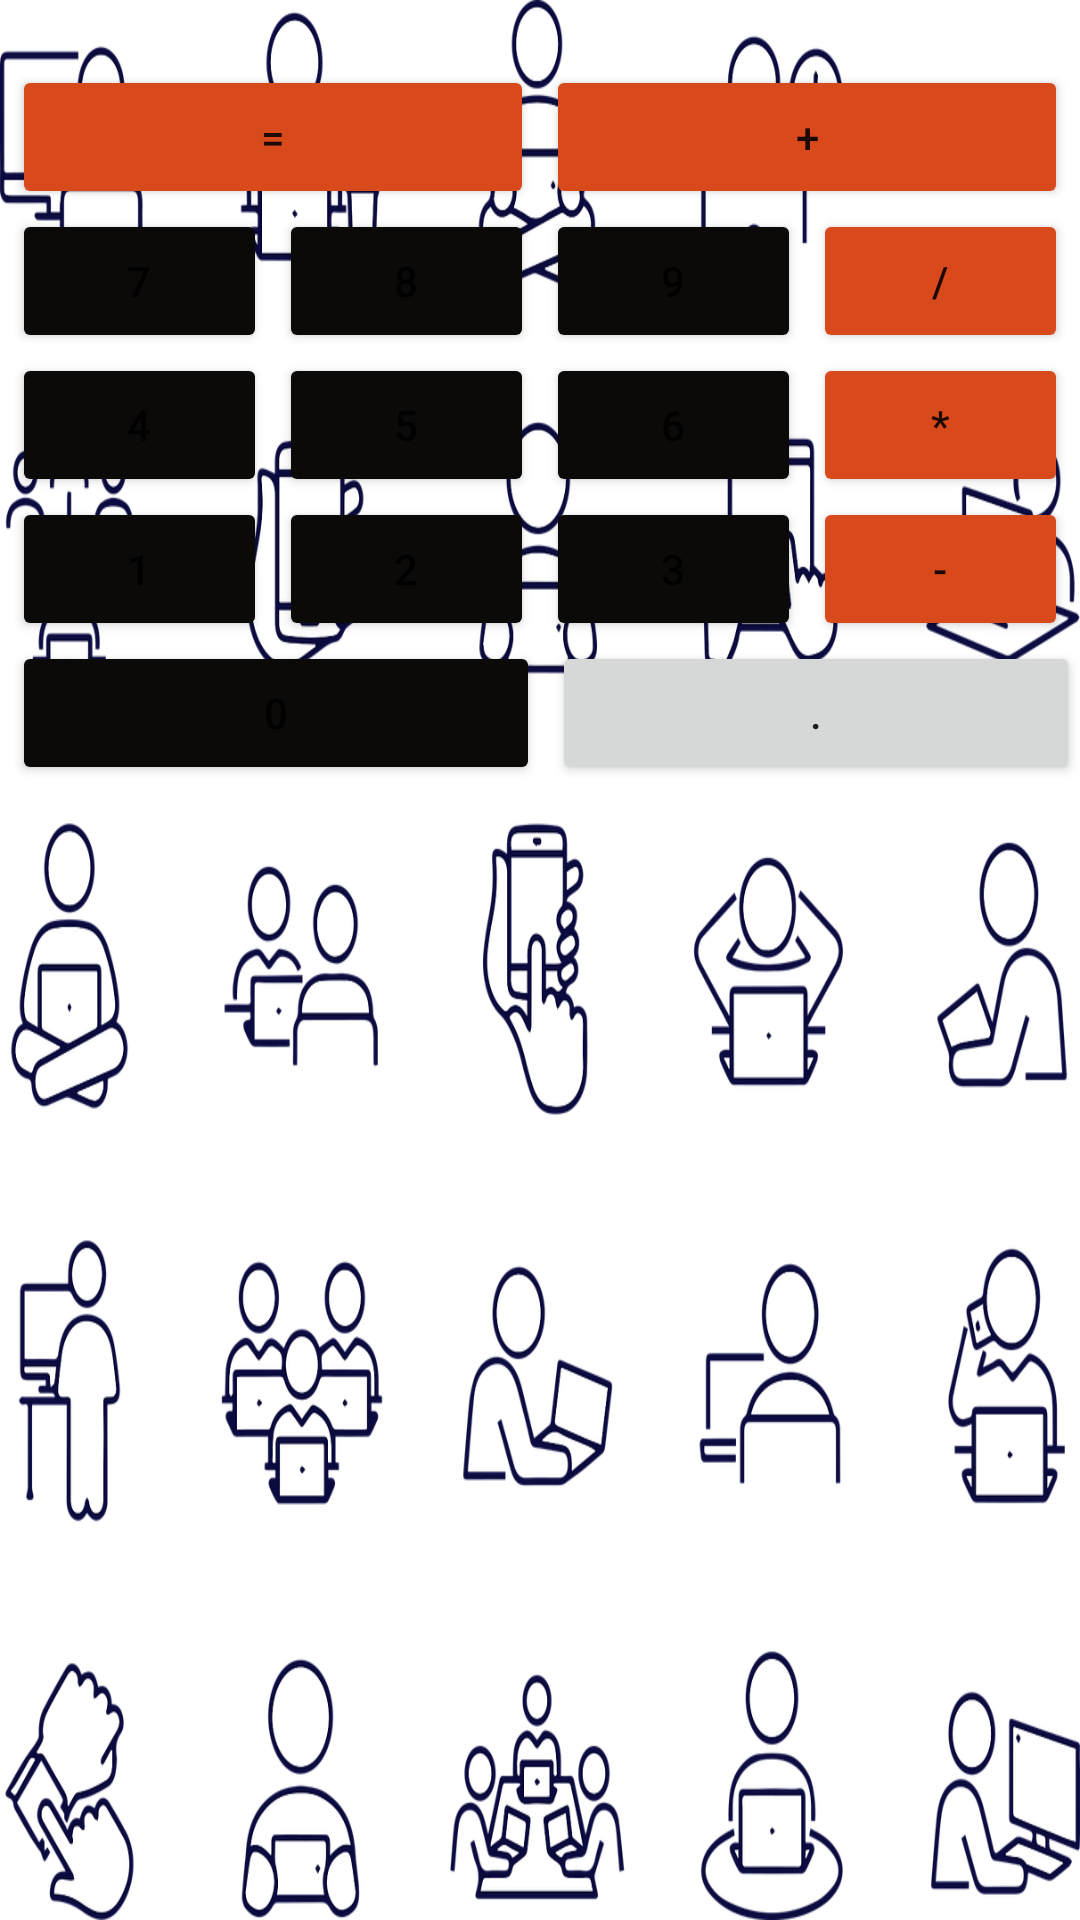

Produce the Android XML layout that renders to this screen, including the resource entries it uses.
<!-- AndroidManifest.xml: application theme Theme.Calculator -->
<!-- res/layout/activity_main.xml -->
<?xml version="1.0" encoding="utf-8"?>
<androidx.constraintlayout.widget.ConstraintLayout xmlns:android="http://schemas.android.com/apk/res/android"
    xmlns:app="http://schemas.android.com/apk/res-auto"
    xmlns:tools="http://schemas.android.com/tools"
    android:layout_width="match_parent"
    android:layout_height="match_parent"
    tools:context=".MainActivity">

    <LinearLayout
        android:layout_width="match_parent"
        android:layout_height="match_parent"
        android:background="@drawable/background"
        android:orientation="vertical">

        <TextView
            android:id="@+id/tv_result"
            android:layout_width="match_parent"
            android:layout_height="wrap_content"
            android:textSize="16sp" />

        <LinearLayout
            android:layout_width="match_parent"
            android:layout_height="wrap_content"
            android:orientation="horizontal">

            <Button
                android:id="@+id/btn_result"
                android:layout_width="wrap_content"
                android:layout_height="wrap_content"
                android:layout_marginLeft="@dimen/margine_small"
                android:layout_weight="1"
                android:backgroundTint="#D8491C"
                android:text="@string/btn_result" />

            <Button
                android:id="@+id/btn_add"
                android:layout_width="wrap_content"
                android:layout_height="wrap_content"
                android:layout_marginLeft="@dimen/margine_small"
                android:layout_marginRight="@dimen/margine_small"
                android:layout_weight="1"
                android:backgroundTint="#D8491C"
                android:text="@string/btn_add" />

        </LinearLayout>

        <LinearLayout
            android:layout_width="match_parent"
            android:layout_height="wrap_content"
            android:orientation="horizontal">

            <Button
                android:id="@+id/btn_7"
                android:layout_width="wrap_content"
                android:layout_height="wrap_content"
                android:layout_marginLeft="@dimen/margine_small"
                android:layout_weight="1"
                android:backgroundTint="#0C0909"
                android:text="@string/btn_7" />

            <Button
                android:id="@+id/btn_8"
                android:layout_width="wrap_content"
                android:layout_height="wrap_content"
                android:layout_marginLeft="@dimen/margine_small"
                android:layout_weight="1"
                android:backgroundTint="#0C0909"
                android:text="@string/btn_8" />

            <Button
                android:id="@+id/btn_9"
                android:layout_width="wrap_content"
                android:layout_height="wrap_content"
                android:layout_marginLeft="@dimen/margine_small"
                android:layout_weight="1"
                android:backgroundTint="#0C0909"
                android:text="@string/btn_9" />

            <Button
                android:id="@+id/btn_div"
                android:layout_width="wrap_content"
                android:layout_height="wrap_content"
                android:layout_marginLeft="@dimen/margine_small"
                android:layout_marginRight="@dimen/margine_small"
                android:layout_weight="1"
                android:backgroundTint="#D8491C"
                android:text="@string/btn_div" />

        </LinearLayout>

        <LinearLayout
            android:layout_width="match_parent"
            android:layout_height="wrap_content"
            android:orientation="horizontal">

            <Button
                android:id="@+id/btn_4"
                android:layout_width="wrap_content"
                android:layout_height="wrap_content"
                android:layout_marginLeft="@dimen/margine_small"
                android:layout_weight="1"
                android:backgroundTint="#0C0909"
                android:text="@string/btn_4" />

            <Button
                android:id="@+id/btn_5"
                android:layout_width="wrap_content"
                android:layout_height="wrap_content"
                android:layout_marginLeft="@dimen/margine_small"
                android:layout_weight="1"
                android:backgroundTint="#0C0909"
                android:text="@string/btn_5" />

            <Button
                android:id="@+id/btn_6"
                android:layout_width="wrap_content"
                android:layout_height="wrap_content"
                android:layout_marginLeft="@dimen/margine_small"
                android:layout_weight="1"
                android:backgroundTint="#0C0909"
                android:text="@string/btn_6" />

            <Button
                android:id="@+id/btn_mult"
                android:layout_width="wrap_content"
                android:layout_height="wrap_content"
                android:layout_marginLeft="@dimen/margine_small"
                android:layout_marginRight="@dimen/margine_small"
                android:layout_weight="1"
                android:backgroundTint="#D8491C"
                android:text="@string/btn_mult" />
        </LinearLayout>

        <LinearLayout
            android:layout_width="match_parent"
            android:layout_height="wrap_content"
            android:orientation="horizontal">

            <Button
                android:id="@+id/btn_1"
                android:layout_width="wrap_content"
                android:layout_height="wrap_content"
                android:layout_marginLeft="@dimen/margine_small"
                android:layout_weight="1"
                android:backgroundTint="#0C0909"
                android:text="@string/btn_1" />

            <Button
                android:id="@+id/btn_2"
                android:layout_width="wrap_content"
                android:layout_height="wrap_content"
                android:layout_marginLeft="@dimen/margine_small"
                android:layout_weight="1"
                android:backgroundTint="#0C0909"
                android:text="@string/btn_2" />

            <Button
                android:id="@+id/btn_3"
                android:layout_width="wrap_content"
                android:layout_height="wrap_content"
                android:layout_marginLeft="@dimen/margine_small"
                android:layout_weight="1"
                android:backgroundTint="#0C0909"
                android:text="@string/btn_3" />

            <Button
                android:id="@+id/btn_subtr"
                android:layout_width="wrap_content"
                android:layout_height="wrap_content"
                android:layout_marginLeft="@dimen/margine_small"
                android:layout_marginRight="@dimen/margine_small"
                android:layout_weight="1"
                android:backgroundTint="#D8491C"
                android:text="@string/btn_subtr" />
        </LinearLayout>

        <LinearLayout
            android:layout_width="match_parent"
            android:layout_height="wrap_content"
            android:orientation="horizontal">

            <Button
                android:id="@+id/btn_0"
                android:layout_width="wrap_content"
                android:layout_height="wrap_content"
                android:layout_marginLeft="@dimen/margine_small"
                android:layout_weight="1"
                android:backgroundTint="#0C0909"
                android:text="@string/btn_0" />

            <Button
                android:id="@+id/btn_dot"
                android:layout_width="wrap_content"
                android:layout_height="wrap_content"
                android:layout_marginLeft="@dimen/margine_small"
                android:layout_weight="1"
                android:text="@string/btn_dot" />

        </LinearLayout>

    </LinearLayout>
</androidx.constraintlayout.widget.ConstraintLayout>
<!-- resources referenced by this layout -->
<resources>
  <dimen name="margine_small">4dp</dimen>
  <!-- drawable background: png bitmap (drawable, 435869 bytes) -->
  <string name="btn_0">0</string>
  <string name="btn_1">1</string>
  <string name="btn_2">2</string>
  <string name="btn_3">3</string>
  <string name="btn_4">4</string>
  <string name="btn_5">5</string>
  <string name="btn_6">6</string>
  <string name="btn_7">7</string>
  <string name="btn_8">8</string>
  <string name="btn_9">9</string>
  <string name="btn_add">+</string>
  <string name="btn_div">/</string>
  <string name="btn_dot">.</string>
  <string name="btn_mult">*</string>
  <string name="btn_result">=</string>
  <string name="btn_subtr">-</string>
  <style name="Theme.Calculator" parent="Theme.MaterialComponents.DayNight.DarkActionBar">
          
          <item name="colorPrimary">@color/purple_500</item>
          <item name="colorPrimaryVariant">@color/purple_700</item>
          <item name="colorOnPrimary">@color/white</item>
          
          <item name="colorSecondary">@color/purple_200</item>
          <item name="colorSecondaryVariant">@color/teal_700</item>
          <item name="colorOnSecondary">@color/teal_200</item>
          
          <item name="android:statusBarColor" tools:targetApi="l">?attr/colorPrimaryVariant</item>
          
      </style>
  <color name="purple_500">#FF6200EE</color>
  <color name="purple_700">#FF3700B3</color>
  <color name="white">#FFFFFFFF</color>
  <color name="purple_200">#FFBB86FC</color>
  <color name="teal_700">#FF018786</color>
  <color name="teal_200">#FF03DAC5</color>
</resources>
